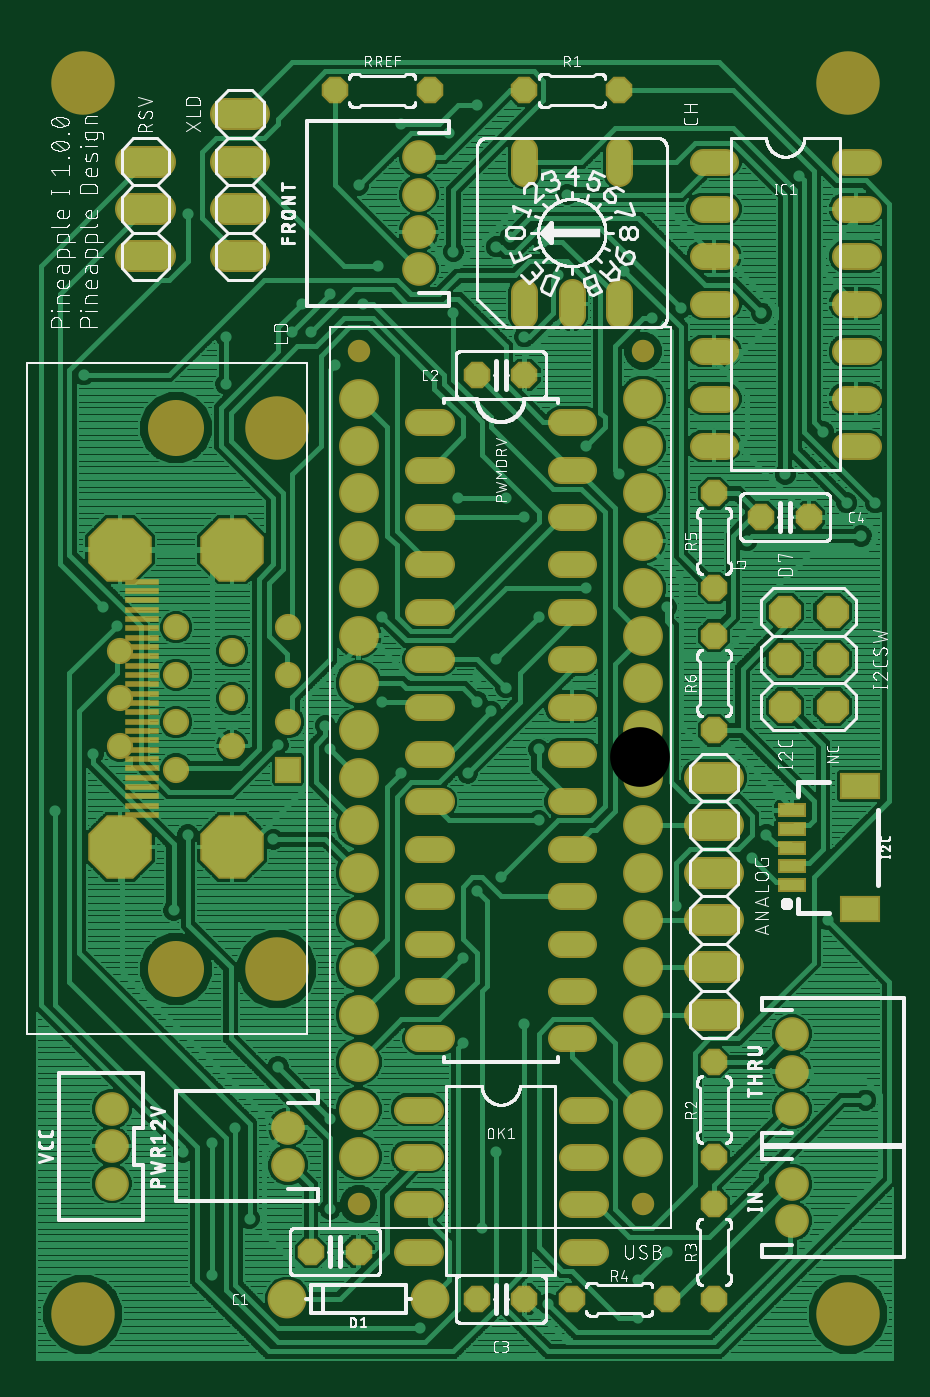
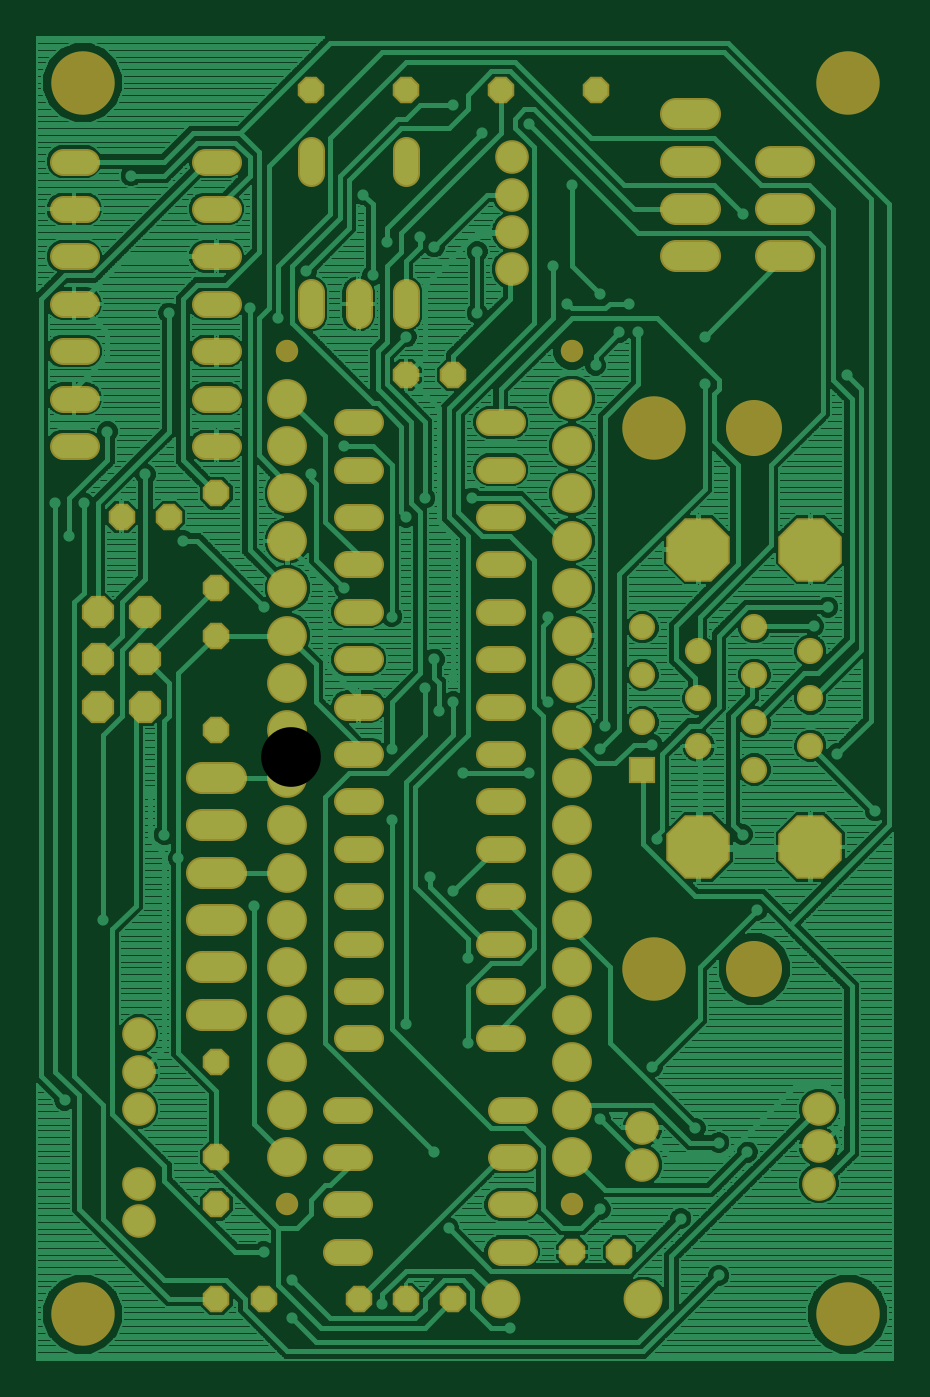
Circuit board: 6 layer files. Board 45.9 x 70.9 mm.
- top_copper: p1-001.cmp (203939 bytes)
- drill: p1-001.drd (3954 bytes)
- top_silk: p1-001.plc (149072 bytes)
- bottom_copper: p1-001.sol (189744 bytes)
- top_mask: p1-001.stc (6318 bytes)
- bottom_mask: p1-001.sts (5532 bytes)

=== top_copper: p1-001.cmp (203939 bytes, source omitted) ===
=== drill: p1-001.drd ===
%
M48
M72
T01C0.01181
T02C0.02756
T03C0.03150
T04C0.03200
T05C0.03543
T06C0.03937
T07C0.04000
T08C0.04331
T09C0.08661
T10C0.11024
T11C0.12598
%
T01
X34250Y47250
X40250Y49250
X45250Y52250
X54250Y65250
X65250Y54250
X65250Y35250
X48250Y33250
X40250Y21250
X84250Y10250
X97250Y31250
X100250Y47250
X93250Y70250
X93250Y88250
X96250Y102250
X101250Y105250
X109250Y117250
X109250Y132250
X102250Y145250
X99250Y140250
X96250Y142250
X96250Y147250
X100250Y151250
X109250Y160250
X119250Y166250
X106250Y181250
X102250Y185250
X92250Y185250
X76250Y160250
X76250Y142250
X80250Y127250
X94250Y127250
X65250Y132250
X64250Y137250
X54250Y133250
X53250Y113250
X35250Y114250
X32250Y98250
X15250Y131250
X7250Y119250
X20250Y158250
X17250Y162250
X13250Y211250
X35250Y245250
X43250Y219250
X43250Y209250
X57250Y220250
X61250Y220250
X59250Y226250
X65250Y228250
X72250Y226250
X75250Y234250
X71250Y251250
X80250Y264250
X90250Y262250
X96250Y268250
X103250Y240250
X100250Y238250
X91250Y237250
X91250Y224250
X106250Y219250
X113250Y232250
X110250Y239250
X115250Y249250
X127250Y233250
X133250Y223250
X139250Y225250
X156250Y224250
X169250Y199250
X161250Y190250
X153250Y176250
X136250Y162250
X126250Y190250
X119250Y196250
X164250Y253250
X174250Y184250
X177250Y177250
X180250Y184250
X160250Y123250
X157250Y114250
X154250Y109250
X170250Y96250
X178250Y58250
X138250Y99250
X106250Y74250
X136250Y26250
X130250Y20250
X130250Y12250
X111250Y15250
X66250Y213250
T02
X83927Y233533
X83927Y241407
X83927Y249281
X83927Y257156
X162667Y72116
X162667Y64242
X162667Y56368
X162667Y40620
X162667Y32746
X56368Y44557
X56368Y52431
X19163Y48494
X19163Y40620
X19163Y56368
T03
X32746Y127982
X32746Y137982
X32746Y147982
X32746Y157982
X20935Y152982
X20935Y142982
X20935Y132982
X44557Y132982
X44557Y142982
X44557Y152982
X56368Y147982
X56368Y137982
X56368Y127982
X56368Y157982
T04
X86250Y161250
X86250Y171250
X86250Y181250
X86250Y191250
X86250Y201250
X96250Y211250
X106250Y211250
X116250Y201250
X116250Y191250
X116250Y181250
X116250Y171250
X116250Y161250
X116250Y151250
X116250Y141250
X116250Y131250
X116250Y121250
X116250Y111250
X116250Y101250
X116250Y91250
X116250Y81250
X116250Y71250
X116250Y56250
X116250Y46250
X116250Y36250
X116250Y26250
X116250Y16250
X106250Y16250
X96250Y16250
X86250Y26250
X86250Y36250
X86250Y46250
X86250Y56250
X86250Y71250
X86250Y81250
X86250Y91250
X86250Y101250
X86250Y111250
X86250Y121250
X86250Y131250
X86250Y141250
X86250Y151250
X106250Y226250
X116250Y226250
X126250Y226250
X146250Y226250
X146250Y236250
X146250Y246250
X146250Y256250
X126250Y256250
X126250Y271250
X106250Y271250
X106250Y256250
X86250Y271250
X66250Y271250
X146250Y216250
X146250Y206250
X146250Y196250
X146250Y186250
X156250Y181250
X166250Y181250
X176250Y196250
X176250Y206250
X176250Y216250
X176250Y226250
X176250Y236250
X176250Y246250
X176250Y256250
X146250Y166250
X146250Y156250
X146250Y136250
X146250Y66250
X146250Y46250
X146250Y36250
X146250Y16250
X136250Y16250
X71250Y26250
X61250Y26250
T05
X56250Y16250
X86250Y16250
T06
X71250Y36250
X131250Y36250
X131250Y216250
X71250Y216250
T07
X46250Y236250
X46250Y246250
X46250Y256250
X46250Y266250
X26250Y256250
X26250Y246250
X26250Y236250
X146250Y126250
X146250Y116250
X146250Y106250
X146250Y96250
X146250Y86250
X146250Y76250
X161250Y141250
X161250Y151250
X161250Y161250
X171250Y161250
X171250Y151250
X171250Y141250
T08
X131250Y136250
X131250Y126250
X131250Y116250
X131250Y106250
X131250Y96250
X131250Y86250
X131250Y76250
X131250Y66250
X131250Y56250
X131250Y46250
X71250Y46250
X71250Y56250
X71250Y66250
X71250Y76250
X71250Y86250
X71250Y96250
X71250Y106250
X71250Y116250
X71250Y126250
X71250Y136250
X71250Y146250
X71250Y156250
X71250Y166250
X71250Y176250
X71250Y186250
X71250Y196250
X71250Y206250
X131250Y206250
X131250Y196250
X131250Y186250
X131250Y176250
X131250Y166250
X131250Y156250
X131250Y146250
T09
X44557Y174360
X20935Y174360
X20935Y111604
X44557Y111604
T10
X32746Y85896
X32746Y200069
T11
X13061Y13061
X54006Y85896
X54006Y200069
X13061Y272904
X174478Y272904
X174478Y13061
M30

=== top_silk: p1-001.plc (149072 bytes, source omitted) ===
=== bottom_copper: p1-001.sol (189744 bytes, source omitted) ===
=== top_mask: p1-001.stc (6318 bytes, source omitted) ===
=== bottom_mask: p1-001.sts ===
G75*
%MOIN*%
%OFA0B0*%
%FSLAX25Y25*%
%IPPOS*%
%LPD*%
%AMOC8*
5,1,8,0,0,1.08239X$1,22.5*
%
%ADD10C,0.13398*%
%ADD11C,0.04737*%
%ADD12C,0.05600*%
%ADD13OC8,0.05600*%
%ADD14C,0.08200*%
%ADD15C,0.07099*%
%ADD16R,0.05524X0.05524*%
%ADD17C,0.05524*%
%ADD18OC8,0.13398*%
%ADD19C,0.11824*%
%ADD20C,0.08400*%
%ADD21C,0.06800*%
%ADD22OC8,0.06800*%
D10*
X0013061Y0013061D03*
X0054006Y0085896D03*
X0054006Y0200069D03*
X0013061Y0272904D03*
X0174478Y0272904D03*
X0174478Y0013061D03*
D11*
X0131250Y0036250D03*
X0071250Y0036250D03*
X0071250Y0216250D03*
X0131250Y0216250D03*
D12*
X0126250Y0223850D02*
X0126250Y0228650D01*
X0116250Y0228650D02*
X0116250Y0223850D01*
X0106250Y0223850D02*
X0106250Y0228650D01*
X0106250Y0253850D02*
X0106250Y0258650D01*
X0126250Y0258650D02*
X0126250Y0253850D01*
X0143850Y0256250D02*
X0148650Y0256250D01*
X0148650Y0246250D02*
X0143850Y0246250D01*
X0143850Y0236250D02*
X0148650Y0236250D01*
X0148650Y0226250D02*
X0143850Y0226250D01*
X0143850Y0216250D02*
X0148650Y0216250D01*
X0148650Y0206250D02*
X0143850Y0206250D01*
X0143850Y0196250D02*
X0148650Y0196250D01*
X0173850Y0196250D02*
X0178650Y0196250D01*
X0178650Y0206250D02*
X0173850Y0206250D01*
X0173850Y0216250D02*
X0178650Y0216250D01*
X0178650Y0226250D02*
X0173850Y0226250D01*
X0173850Y0236250D02*
X0178650Y0236250D01*
X0178650Y0246250D02*
X0173850Y0246250D01*
X0173850Y0256250D02*
X0178650Y0256250D01*
X0118650Y0201250D02*
X0113850Y0201250D01*
X0113850Y0191250D02*
X0118650Y0191250D01*
X0118650Y0181250D02*
X0113850Y0181250D01*
X0113850Y0171250D02*
X0118650Y0171250D01*
X0118650Y0161250D02*
X0113850Y0161250D01*
X0113850Y0151250D02*
X0118650Y0151250D01*
X0118650Y0141250D02*
X0113850Y0141250D01*
X0113850Y0131250D02*
X0118650Y0131250D01*
X0118650Y0121250D02*
X0113850Y0121250D01*
X0113850Y0111250D02*
X0118650Y0111250D01*
X0118650Y0101250D02*
X0113850Y0101250D01*
X0113850Y0091250D02*
X0118650Y0091250D01*
X0118650Y0081250D02*
X0113850Y0081250D01*
X0113850Y0071250D02*
X0118650Y0071250D01*
X0116250Y0056250D02*
X0121050Y0056250D01*
X0121050Y0046250D02*
X0116250Y0046250D01*
X0116250Y0036250D02*
X0121050Y0036250D01*
X0121050Y0026250D02*
X0116250Y0026250D01*
X0088650Y0071250D02*
X0083850Y0071250D01*
X0083850Y0081250D02*
X0088650Y0081250D01*
X0088650Y0091250D02*
X0083850Y0091250D01*
X0083850Y0101250D02*
X0088650Y0101250D01*
X0088650Y0111250D02*
X0083850Y0111250D01*
X0083850Y0121250D02*
X0088650Y0121250D01*
X0088650Y0131250D02*
X0083850Y0131250D01*
X0083850Y0141250D02*
X0088650Y0141250D01*
X0088650Y0151250D02*
X0083850Y0151250D01*
X0083850Y0161250D02*
X0088650Y0161250D01*
X0088650Y0171250D02*
X0083850Y0171250D01*
X0083850Y0181250D02*
X0088650Y0181250D01*
X0088650Y0191250D02*
X0083850Y0191250D01*
X0083850Y0201250D02*
X0088650Y0201250D01*
X0086250Y0056250D02*
X0081450Y0056250D01*
X0081450Y0046250D02*
X0086250Y0046250D01*
X0086250Y0036250D02*
X0081450Y0036250D01*
X0081450Y0026250D02*
X0086250Y0026250D01*
D13*
X0096250Y0016250D03*
X0106250Y0016250D03*
X0116250Y0016250D03*
X0136250Y0016250D03*
X0146250Y0016250D03*
X0146250Y0036250D03*
X0146250Y0046250D03*
X0146250Y0066250D03*
X0146250Y0136250D03*
X0146250Y0156250D03*
X0146250Y0166250D03*
X0156250Y0181250D03*
X0166250Y0181250D03*
X0146250Y0186250D03*
X0106250Y0211250D03*
X0096250Y0211250D03*
X0086250Y0271250D03*
X0066250Y0271250D03*
X0106250Y0271250D03*
X0126250Y0271250D03*
X0071250Y0026250D03*
X0061250Y0026250D03*
D14*
X0056250Y0016250D03*
X0086250Y0016250D03*
D15*
X0056368Y0044557D03*
X0056368Y0052431D03*
X0019163Y0048494D03*
X0019163Y0040620D03*
X0019163Y0056368D03*
X0083927Y0233533D03*
X0083927Y0241407D03*
X0083927Y0249281D03*
X0083927Y0257156D03*
X0162667Y0072116D03*
X0162667Y0064242D03*
X0162667Y0056368D03*
X0162667Y0040620D03*
X0162667Y0032746D03*
D16*
X0056368Y0127982D03*
D17*
X0056368Y0137982D03*
X0056368Y0147982D03*
X0056368Y0157982D03*
X0044557Y0152982D03*
X0044557Y0142982D03*
X0044557Y0132982D03*
X0032746Y0127982D03*
X0032746Y0137982D03*
X0032746Y0147982D03*
X0032746Y0157982D03*
X0020935Y0152982D03*
X0020935Y0142982D03*
X0020935Y0132982D03*
D18*
X0020935Y0111604D03*
X0044557Y0111604D03*
X0044557Y0174360D03*
X0020935Y0174360D03*
D19*
X0032746Y0200069D03*
X0032746Y0085896D03*
D20*
X0071250Y0086250D03*
X0071250Y0096250D03*
X0071250Y0106250D03*
X0071250Y0116250D03*
X0071250Y0126250D03*
X0071250Y0136250D03*
X0071250Y0146250D03*
X0071250Y0156250D03*
X0071250Y0166250D03*
X0071250Y0176250D03*
X0071250Y0186250D03*
X0071250Y0196250D03*
X0071250Y0206250D03*
X0131250Y0206250D03*
X0131250Y0196250D03*
X0131250Y0186250D03*
X0131250Y0176250D03*
X0131250Y0166250D03*
X0131250Y0156250D03*
X0131250Y0146250D03*
X0131250Y0136250D03*
X0131250Y0126250D03*
X0131250Y0116250D03*
X0131250Y0106250D03*
X0131250Y0096250D03*
X0131250Y0086250D03*
X0131250Y0076250D03*
X0131250Y0066250D03*
X0131250Y0056250D03*
X0131250Y0046250D03*
X0071250Y0046250D03*
X0071250Y0056250D03*
X0071250Y0066250D03*
X0071250Y0076250D03*
D21*
X0143250Y0076250D02*
X0149250Y0076250D01*
X0149250Y0086250D02*
X0143250Y0086250D01*
X0143250Y0096250D02*
X0149250Y0096250D01*
X0149250Y0106250D02*
X0143250Y0106250D01*
X0143250Y0116250D02*
X0149250Y0116250D01*
X0149250Y0126250D02*
X0143250Y0126250D01*
X0049250Y0236250D02*
X0043250Y0236250D01*
X0043250Y0246250D02*
X0049250Y0246250D01*
X0049250Y0256250D02*
X0043250Y0256250D01*
X0043250Y0266250D02*
X0049250Y0266250D01*
X0029250Y0256250D02*
X0023250Y0256250D01*
X0023250Y0246250D02*
X0029250Y0246250D01*
X0029250Y0236250D02*
X0023250Y0236250D01*
D22*
X0161250Y0161250D03*
X0161250Y0151250D03*
X0161250Y0141250D03*
X0171250Y0141250D03*
X0171250Y0151250D03*
X0171250Y0161250D03*
M02*
